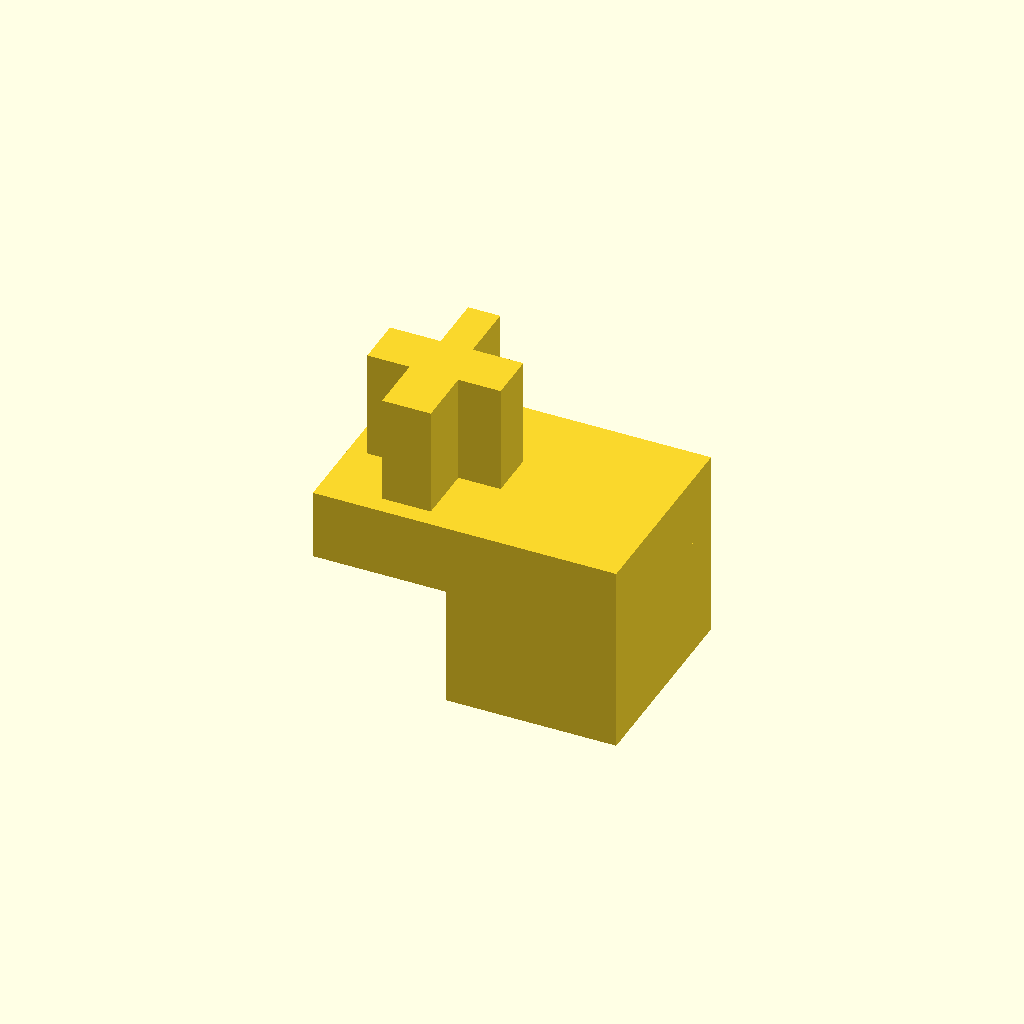
Cell 1: rendered with the file's own defaults.
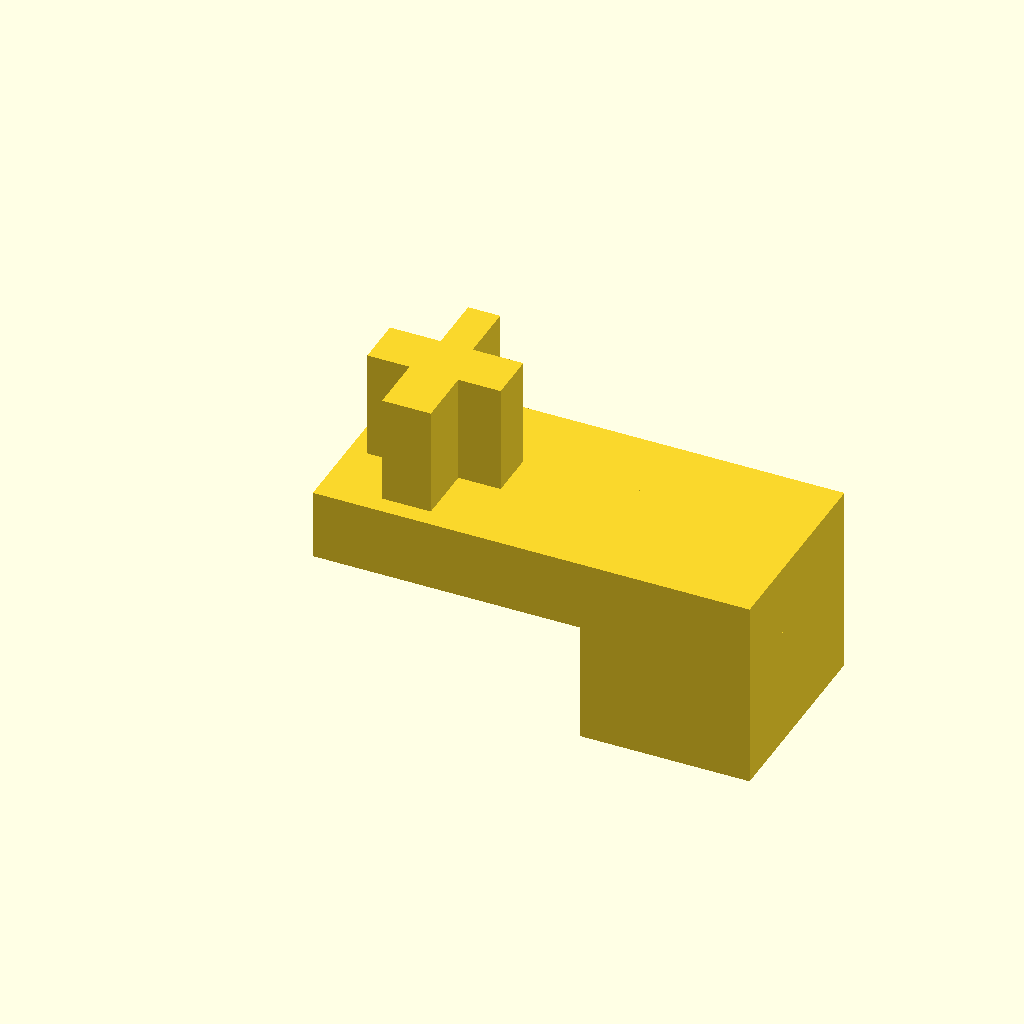
Cell 2 — side set to 2, the other parameters unchanged.
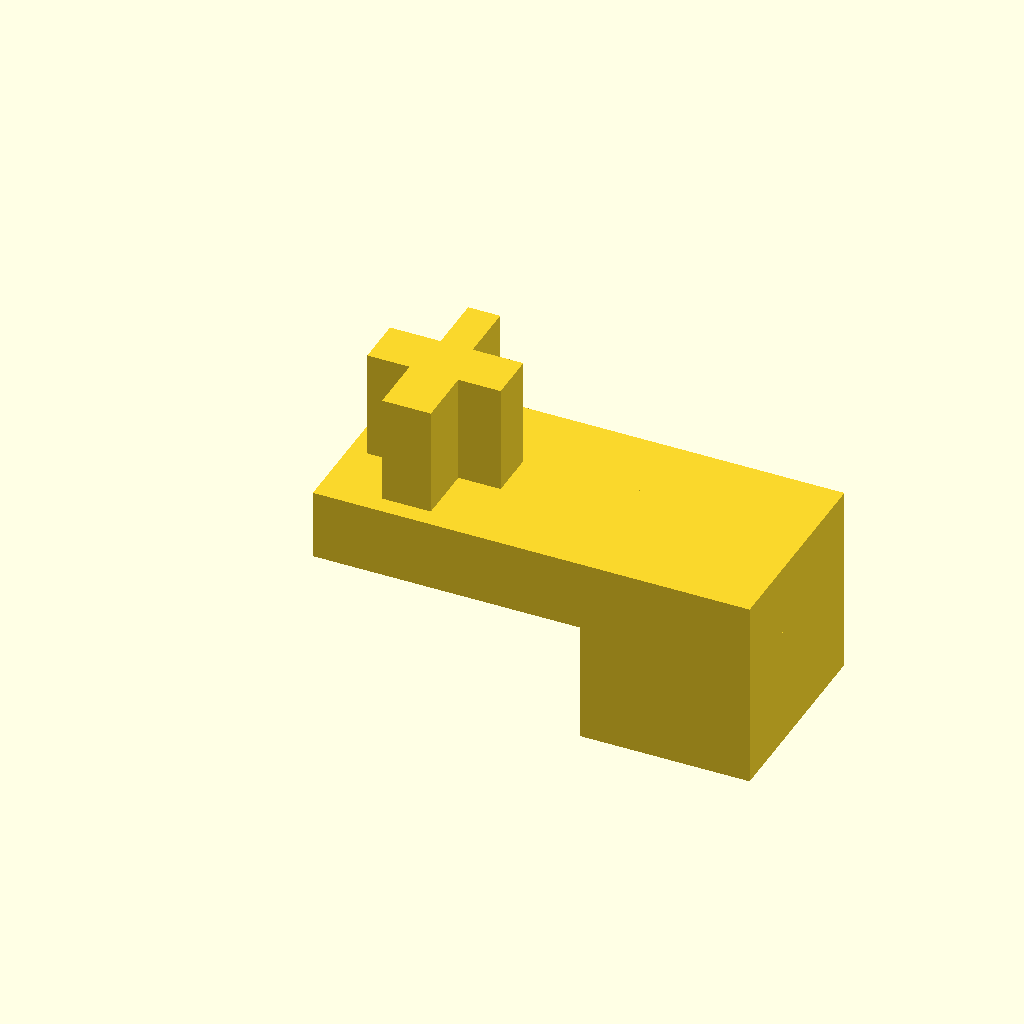
Cell 3: offset = 8 (everything else at default).
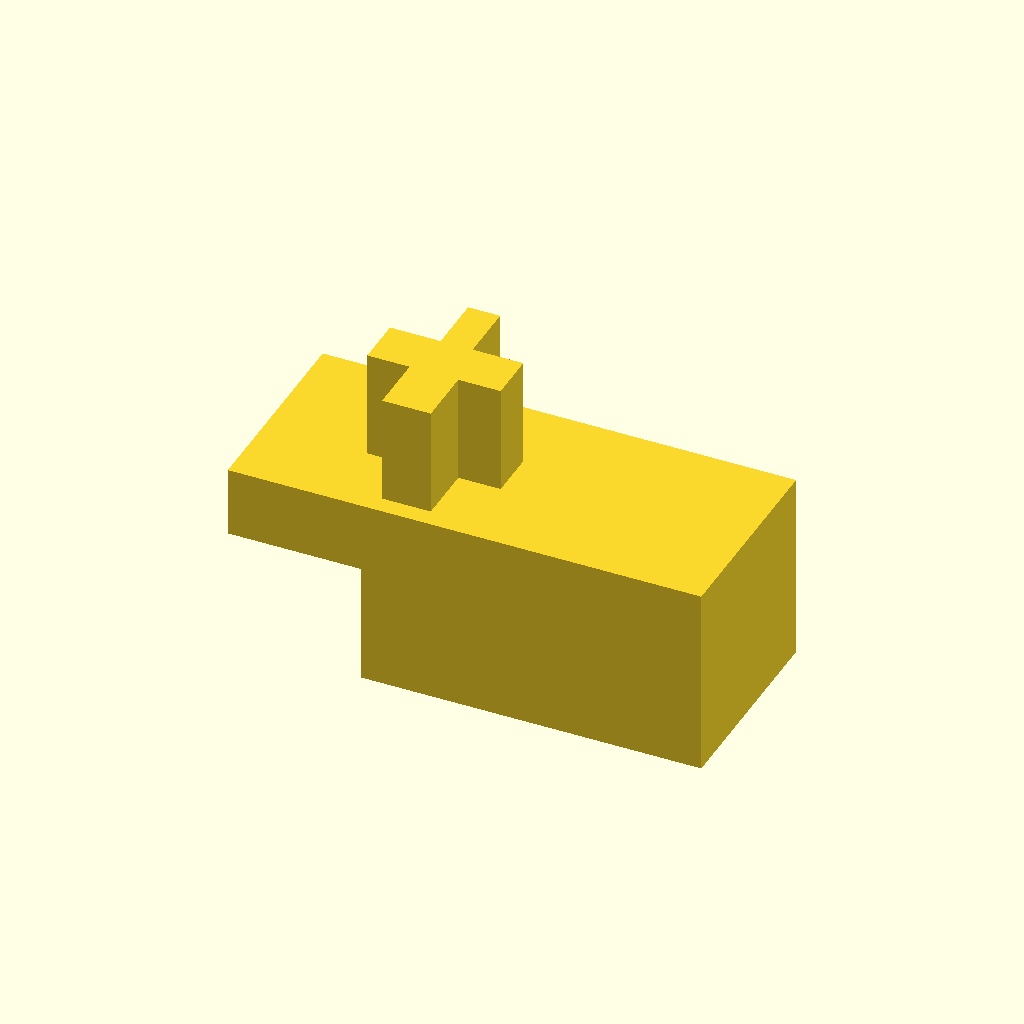
Cell 4: the same model with body_x = 10.2.
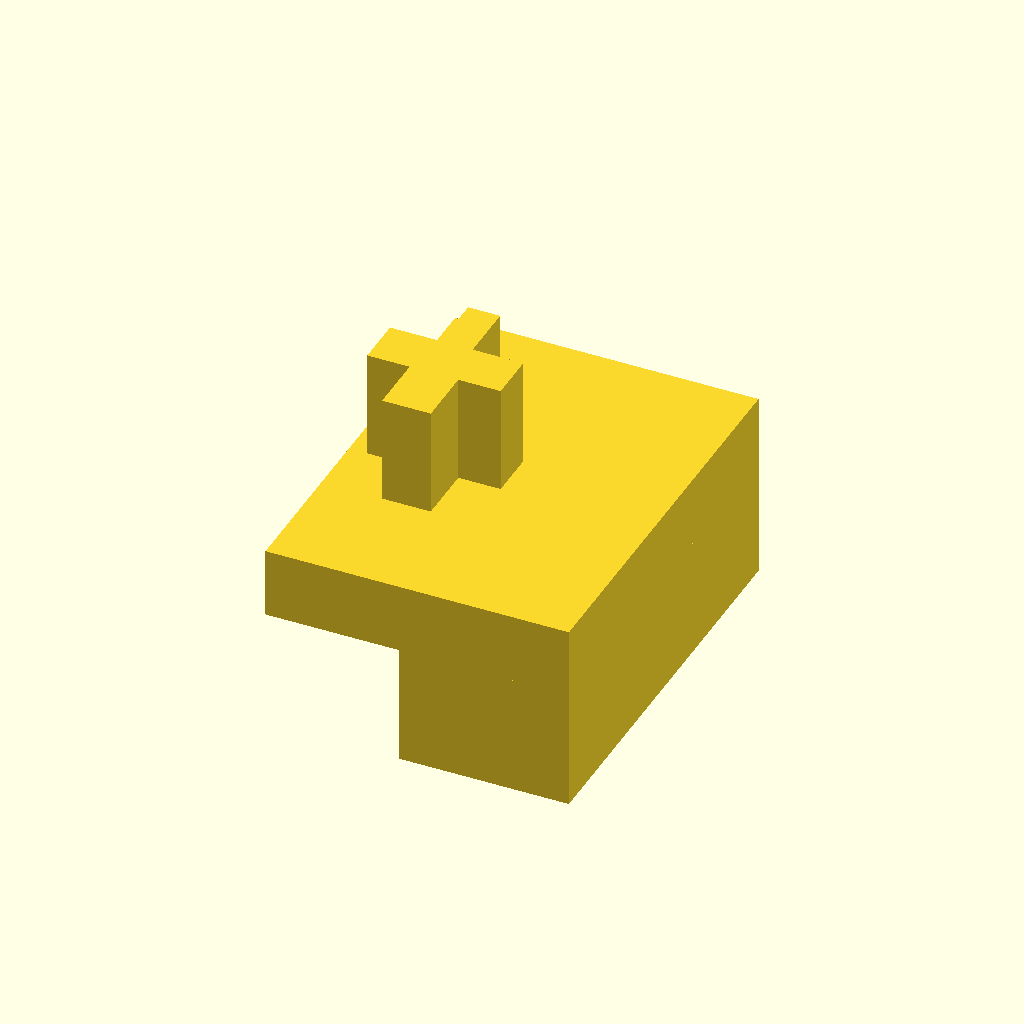
Cell 5: the same model with body_y = 12.2.
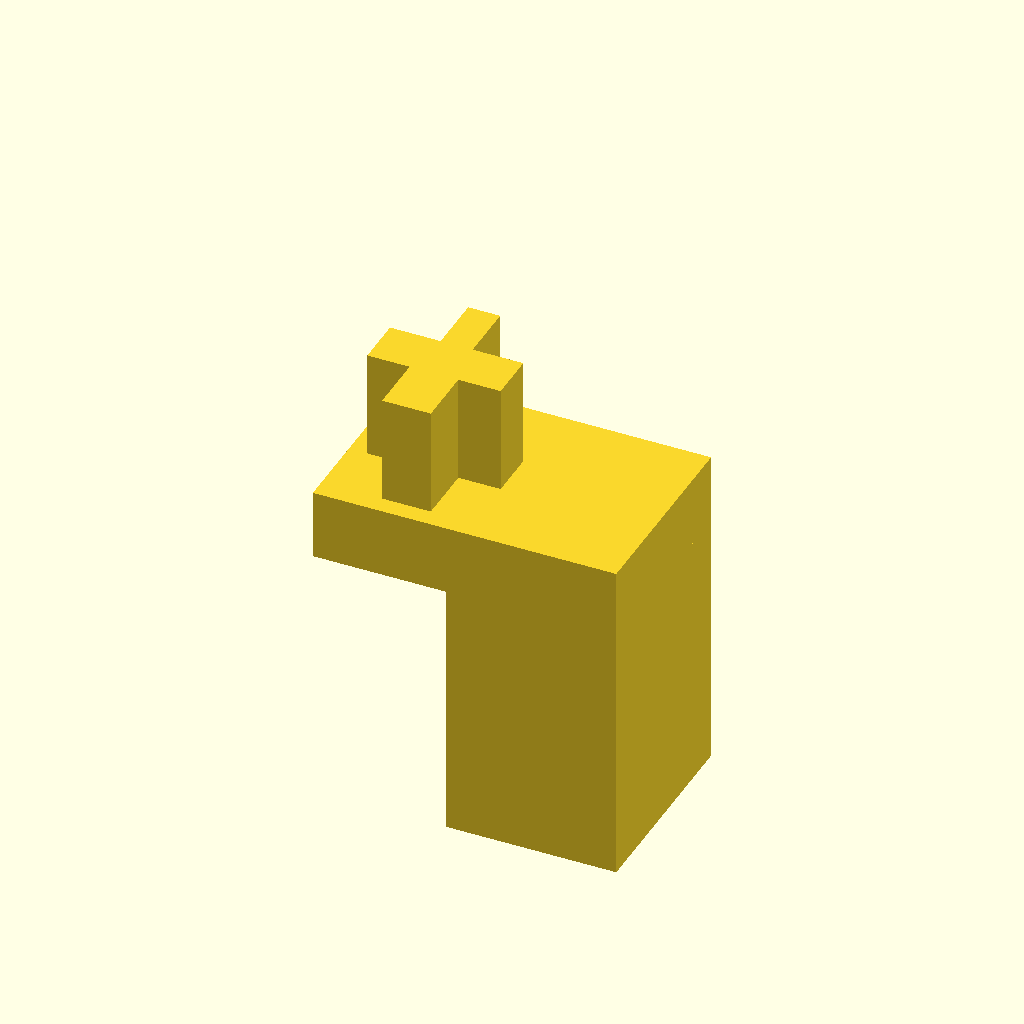
Cell 6 — sock_z0 set to -8.4, the other parameters unchanged.
All cells are drawn from one camera (rotation 55°, 0°, 25°, orthographic, colour scheme Cornfield), so only the parameter changes between them.
OpenSCAD source file printables/spacebar_offset_adapter/adapter.scad:
// Offset adapter: the C128's own (Mitsumi) spacebar on Cherry stabilizers at the standard
// MX 9u spacing.
//
// The Mitsumi bar's two stabilizer sockets are 125.35 mm apart; rev 3 drills its Cherry
// PCB-mount stabilizers 133.35 mm apart (the MX 9u spacing).  This is the
// the-c128-keyboard-project adapter (printable_parts/adapter_mitsumi_spacebar_to_cherry_
// stabilizer, by Jeff Flitton, CC-BY-SA 4.0; dimensions measured from its STL) with its MX
// socket moved `offset` mm along the bar: the plug still goes into the bar's socket, a bridge
// carries the load 4 mm outward, and the socket takes the stabilizer insert's stem there.
//
// Print two: `side = 1` for the right-hand stabilizer and `side = -1` for the left (mirror
// images: the socket always moves away from the middle of the bar).  The Makefile builds both.
//
// Coordinates as the original: z = 0 is its middle; the MX socket opens downward at
// z = -4.2, the plug points up and ends at z = 4.75.  The bar's long axis is x (`offset_axis`
// swaps it to y if a test print shows the plug's long arm should run along the bar).

side        = 1;        // 1 right stabilizer, -1 left
offset      = 4.0;      // (133.35 - 125.35) / 2
offset_axis = "x";      // "x" or "y": which way the bar runs in this part's frame
clear       = 0;        // widens the MX socket's cross slots (mm per side) if too tight

// --- the original part ----------------------------------------------------------------
body_x  = 5.1;          // block outside, x
body_y  = 6.1;          //                y
sock_z0 = -4.2;         // MX socket: open bottom ...
sock_z1 = -0.6;         //            ... to its floor (3.6 deep)
top_z   = 1.5;          // top of the block: the bar's socket post sits here
plug_z1 = 4.75;         // plug tip

// female MX cross for the stabilizer insert's stem
sock_arm_long = 4.1;    // both arms 4.1 long
sock_arm_x_w  = 1.32;   // the arm along x is 1.32 wide
sock_arm_y_w  = 1.16;   // the arm along y is 1.16 wide

// male plug into the Mitsumi bar's socket: a cross whose y arm is wider on the -y side
plug_x_len  = 4.0;      // x arm, +/-2.0
plug_x_w    = 1.46;     //        +/-0.73
plug_y_len  = 2.5;      // y arm reaches +/-2.5
plug_ym_w   = 1.46;     // -y half +/-0.73
plug_yp_w   = 0.96;     // +y half +/-0.48

eps = 0.01;

module plug() {
    translate([0, 0, top_z - eps]) linear_extrude(plug_z1 - top_z + eps) union() {
        square([plug_x_len, plug_x_w], center = true);
        translate([-plug_ym_w / 2, -plug_y_len]) square([plug_ym_w, plug_y_len]);
        translate([-plug_yp_w / 2, 0]) square([plug_yp_w, plug_y_len]);
    }
}

module socket_cross() {
    c = clear;
    translate([0, 0, sock_z0 - eps]) linear_extrude(sock_z1 - sock_z0 + eps) union() {
        square([sock_arm_long + 2 * c, sock_arm_x_w + 2 * c], center = true);
        square([sock_arm_y_w + 2 * c, sock_arm_long + 2 * c], center = true);
    }
}

module adapter() {
    d = side * offset;
    s = offset_axis == "x" ? [d, 0, 0] : [0, d, 0];
    difference() {
        union() {
            // the socket column, under the stabilizer
            translate(s) translate([-body_x / 2, -body_y / 2, sock_z0])
                cube([body_x, body_y, top_z - sock_z0]);
            // the bridge, at the old block's height: from the plug over to the column
            hull() {
                translate([-body_x / 2, -body_y / 2, sock_z1]) cube([body_x, body_y, top_z - sock_z1]);
                translate(s) translate([-body_x / 2, -body_y / 2, sock_z1])
                    cube([body_x, body_y, top_z - sock_z1]);
            }
            plug();
        }
        translate(s) socket_cross();
    }
}

adapter();
Customizer parameters (derived from the source; name, type, default, range or options):
side: number, default 1
offset: number, default 4
offset_axis: string, default "x"
clear: number, default 0
body_x: number, default 5.1
body_y: number, default 6.1
sock_z0: number, default -4.2
sock_z1: number, default -0.6
top_z: number, default 1.5
plug_z1: number, default 4.75
sock_arm_long: number, default 4.1
sock_arm_x_w: number, default 1.32
sock_arm_y_w: number, default 1.16
plug_x_len: number, default 4
plug_x_w: number, default 1.46
plug_y_len: number, default 2.5
plug_ym_w: number, default 1.46
plug_yp_w: number, default 0.96
eps: number, default 0.01
